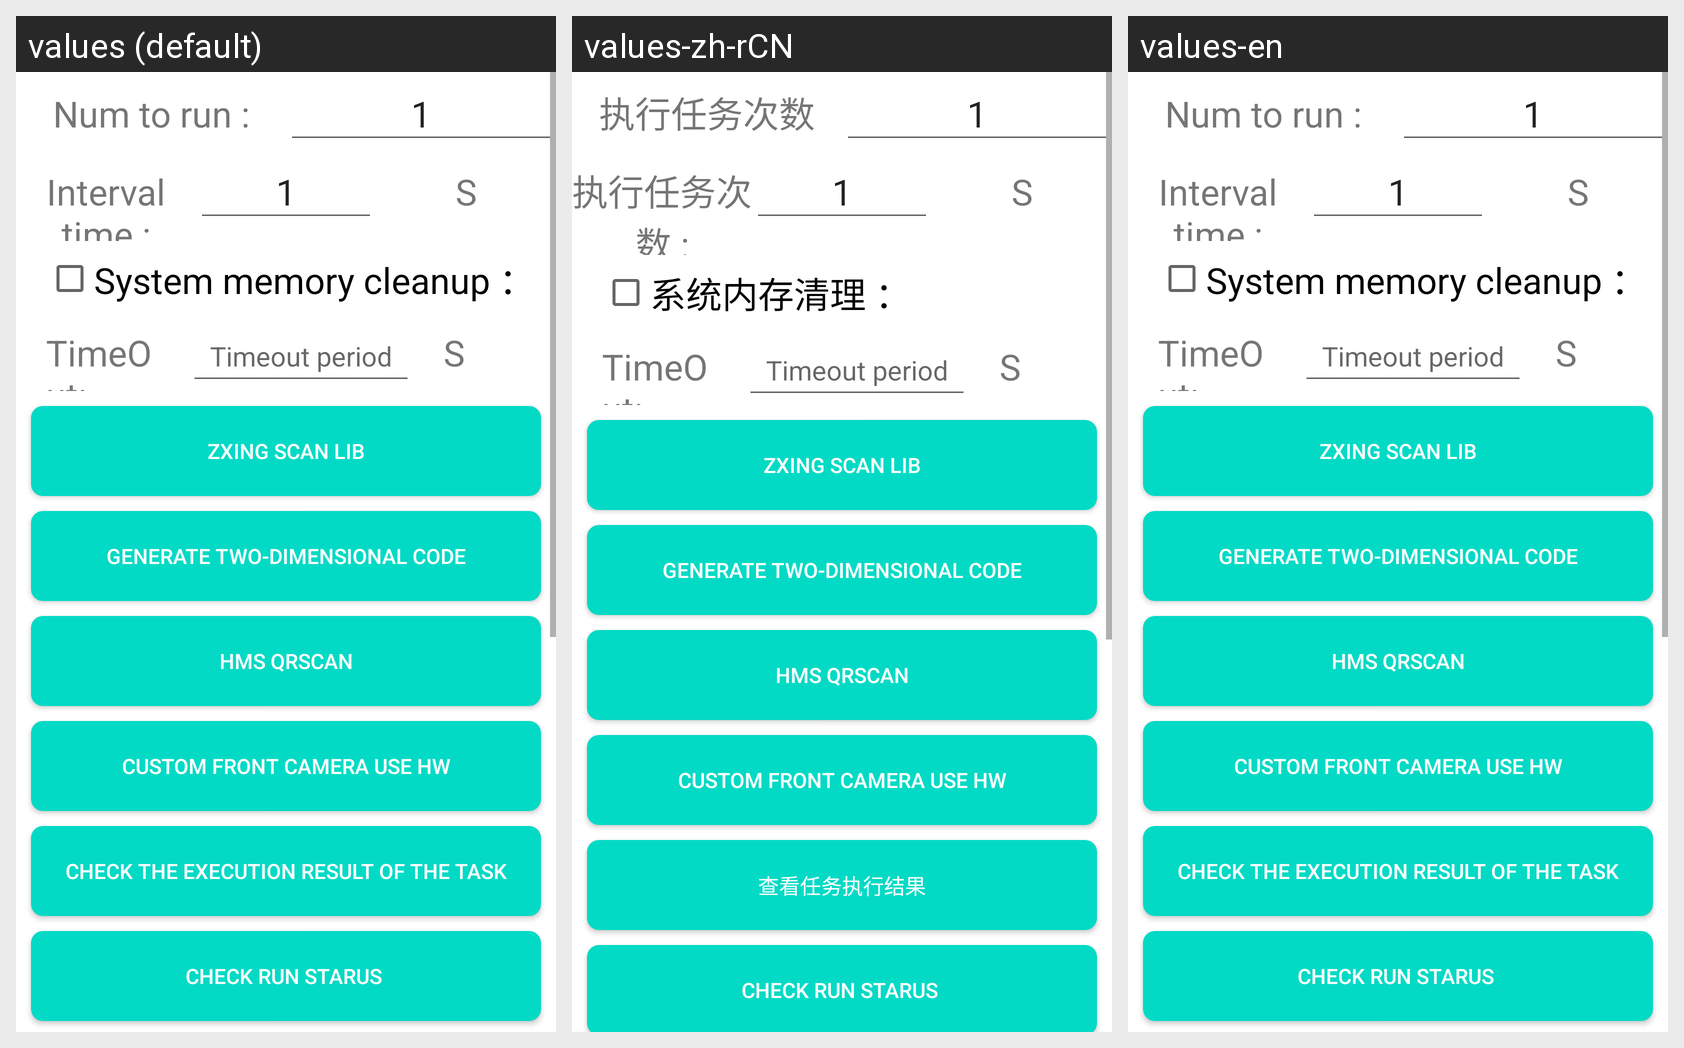

Locale-by-locale string values for the Android screen shown in this grid:
Android screen res/layout/qrcode_activity_main.xml rendered under 3 locales, left to right: values (default), values-zh-rCN, values-en. Device: Nexus 5 (rendered at 1080×1920; each locale shown at half size, 540×960, under a caption strip naming it); theme Theme.AFSystemCoreServer.
Strings drawn on this screen, with the default value and each locale's value (text and hints the layout hard-codes, and strings that could not be matched under every locale, appear in the picture but are not listed):

num_to_run
  values: Num to run :
  values-zh-rCN: 执行任务次数
  values-en: Num to run :

task_interval_time
  values: Interval time :
  values-zh-rCN: 执行任务次数 :
  values-en: Interval time :

system_memory_cleanup
  values: System memory cleanup ：
  values-zh-rCN: 系统内存清理 ：
  values-en: System memory cleanup ：

check_execution_result_task
  values: Check the execution result of the task
  values-zh-rCN: 查看任务执行结果
  values-en: Check the execution result of the task
